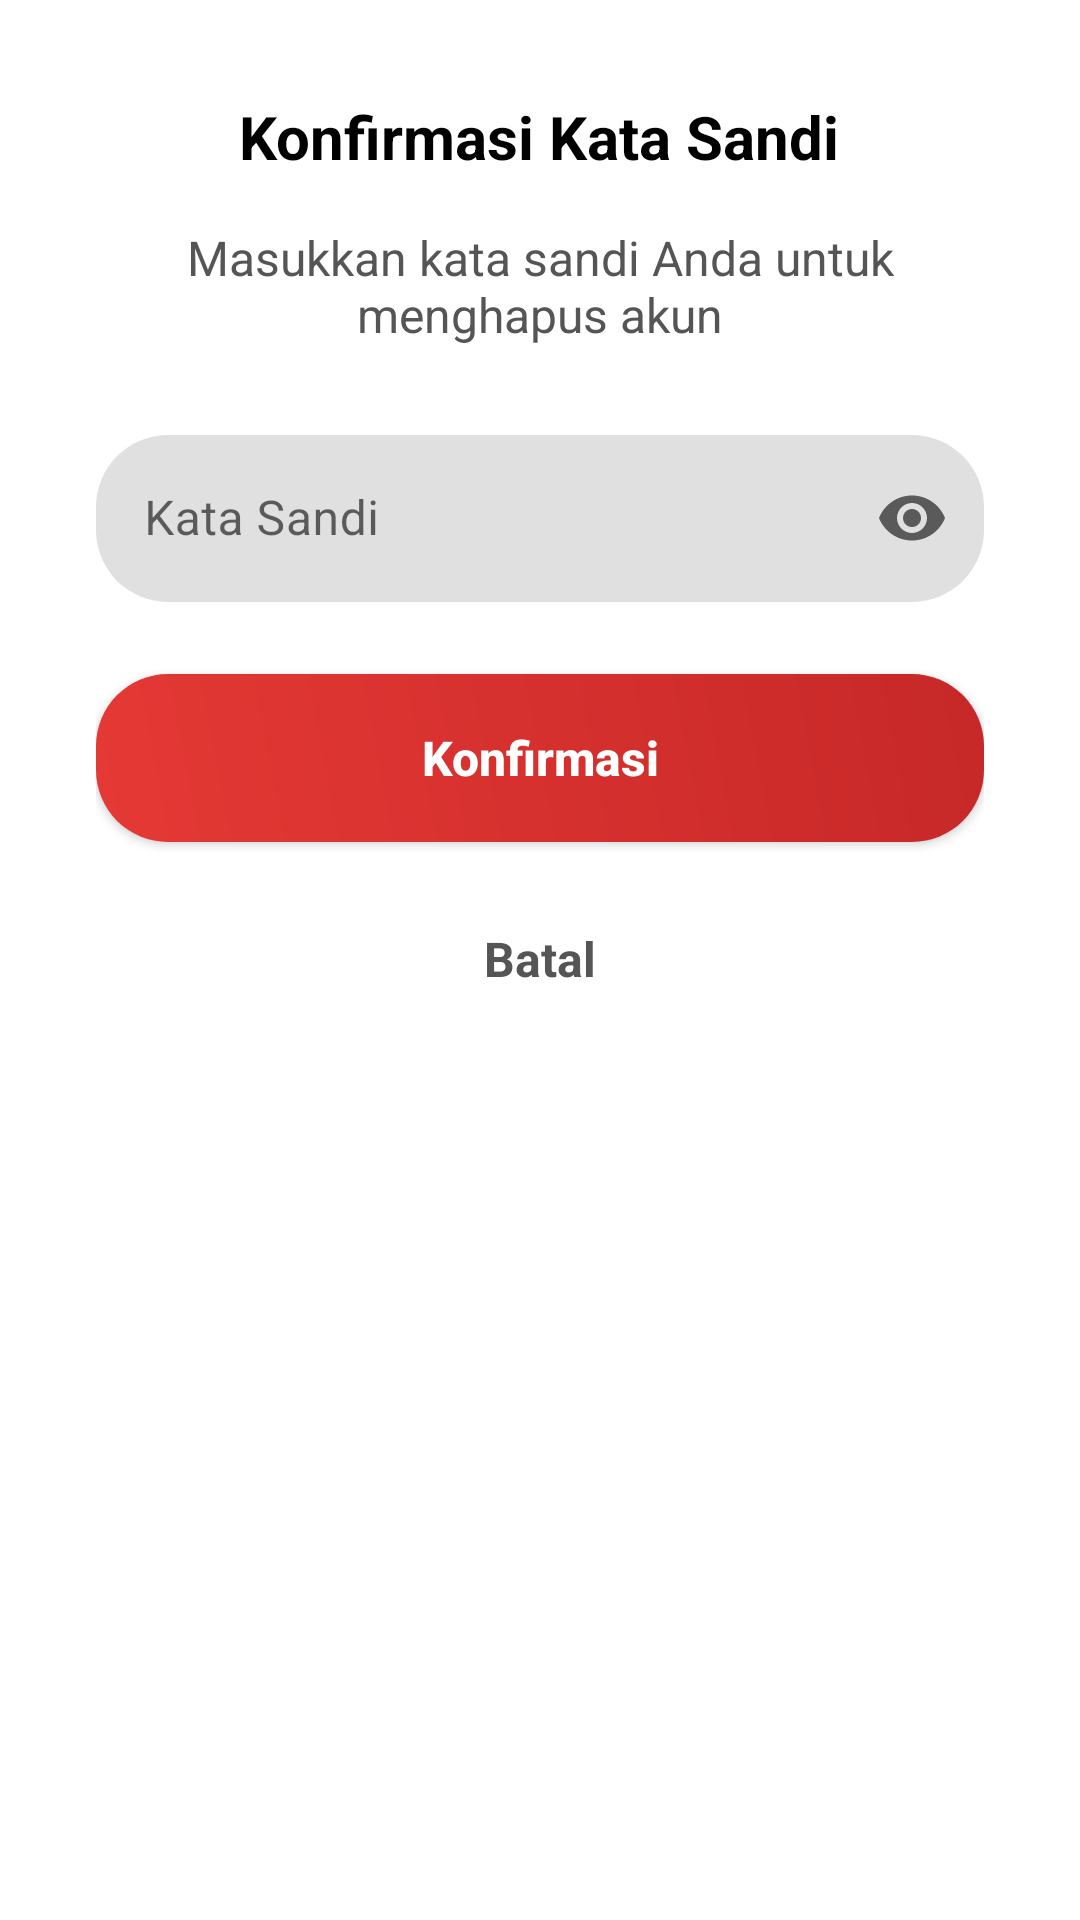

This screen was rendered from an Android layout file. Write that file and the resources it references.
<!-- AndroidManifest.xml: application theme Base.Theme.UTSPAB -->
<!-- res/layout/dialog_password_input.xml -->
<?xml version="1.0" encoding="utf-8"?>
<LinearLayout xmlns:android="http://schemas.android.com/apk/res/android"
    xmlns:app="http://schemas.android.com/apk/res-auto"
    android:layout_width="match_parent"
    android:layout_height="wrap_content"
    android:background="@drawable/bg_white_dialog"
    android:orientation="vertical"
    android:padding="32dp">

    <TextView
        android:layout_width="wrap_content"
        android:layout_height="wrap_content"
        android:layout_gravity="center_horizontal"
        android:text="Konfirmasi Kata Sandi"
        android:textColor="@android:color/black"
        android:textSize="20sp"
        android:textStyle="bold" />

    <TextView
        android:layout_width="wrap_content"
        android:layout_height="wrap_content"
        android:layout_gravity="center_horizontal"
        android:layout_marginTop="16dp"
        android:layout_marginBottom="24dp"
        android:text="Masukkan kata sandi Anda untuk menghapus akun"
        android:textAlignment="center"
        android:textColor="#555555"
        android:textSize="16sp" />

    <com.google.android.material.textfield.TextInputLayout
        style="@style/Widget.MaterialComponents.TextInputLayout.OutlinedBox"
        android:layout_width="match_parent"
        android:layout_height="wrap_content"
        android:layout_marginBottom="24dp"
        android:hint="Kata Sandi"
        app:boxBackgroundColor="#E0E0E0"
        app:boxStrokeWidth="0dp"
        app:boxStrokeWidthFocused="0dp"
        app:boxCornerRadiusTopStart="24dp"
        app:boxCornerRadiusTopEnd="24dp"
        app:boxCornerRadiusBottomStart="24dp"
        app:boxCornerRadiusBottomEnd="24dp"
        app:endIconMode="password_toggle">

        <com.google.android.material.textfield.TextInputEditText
            android:id="@+id/et_password_confirm"
            android:layout_width="match_parent"
            android:layout_height="wrap_content"
            android:background="@null"
            android:inputType="textPassword" />
    </com.google.android.material.textfield.TextInputLayout>

    <androidx.appcompat.widget.AppCompatButton
        android:id="@+id/btn_confirm_password"
        android:layout_width="match_parent"
        android:layout_height="56dp"
        android:layout_marginBottom="16dp"
        android:background="@drawable/button_red_rounded"
        android:text="Konfirmasi"
        android:textAllCaps="false"
        android:textColor="@android:color/white"
        android:textSize="16sp"
        android:textStyle="bold" />

    <TextView
        android:id="@+id/tv_cancel_password"
        android:layout_width="wrap_content"
        android:layout_height="wrap_content"
        android:layout_gravity="center_horizontal"
        android:padding="12dp"
        android:text="Batal"
        android:textColor="#555555"
        android:textSize="16sp"
        android:textStyle="bold" />

</LinearLayout>
<!-- resources referenced by this layout -->
<resources>
  <!-- drawable button_red_rounded (drawable) -->
  <?xml version="1.0" encoding="utf-8"?>
  <shape xmlns:android="http://schemas.android.com/apk/res/android">
      <gradient
          android:startColor="#E53935"
          android:endColor="#C62828"
          android:angle="45"/>
      <corners android:radius="24dp"/>
  </shape>
  <style name="Base.Theme.UTSPAB" parent="Theme.MaterialComponents.DayNight.NoActionBar">
          <item name="colorPrimary">@color/switch_green</item>
          <item name="colorOnPrimary">@color/white</item>
          <item name="android:statusBarColor">@android:color/transparent</item>
          <item name="android:navigationBarColor">@android:color/transparent</item>
          <item name="android:windowTranslucentStatus">false</item>
          <item name="android:windowTranslucentNavigation">false</item>
          <item name="android:windowDrawsSystemBarBackgrounds">true</item>
          <item name="android:windowLightStatusBar">true</item>
          <item name="toolbarStyle">@style/Widget.MaterialComponents.Toolbar.Primary</item>
      </style>
  <color name="switch_green">#34A853</color>
  <color name="white">#FFFFFFFF</color>
</resources>
